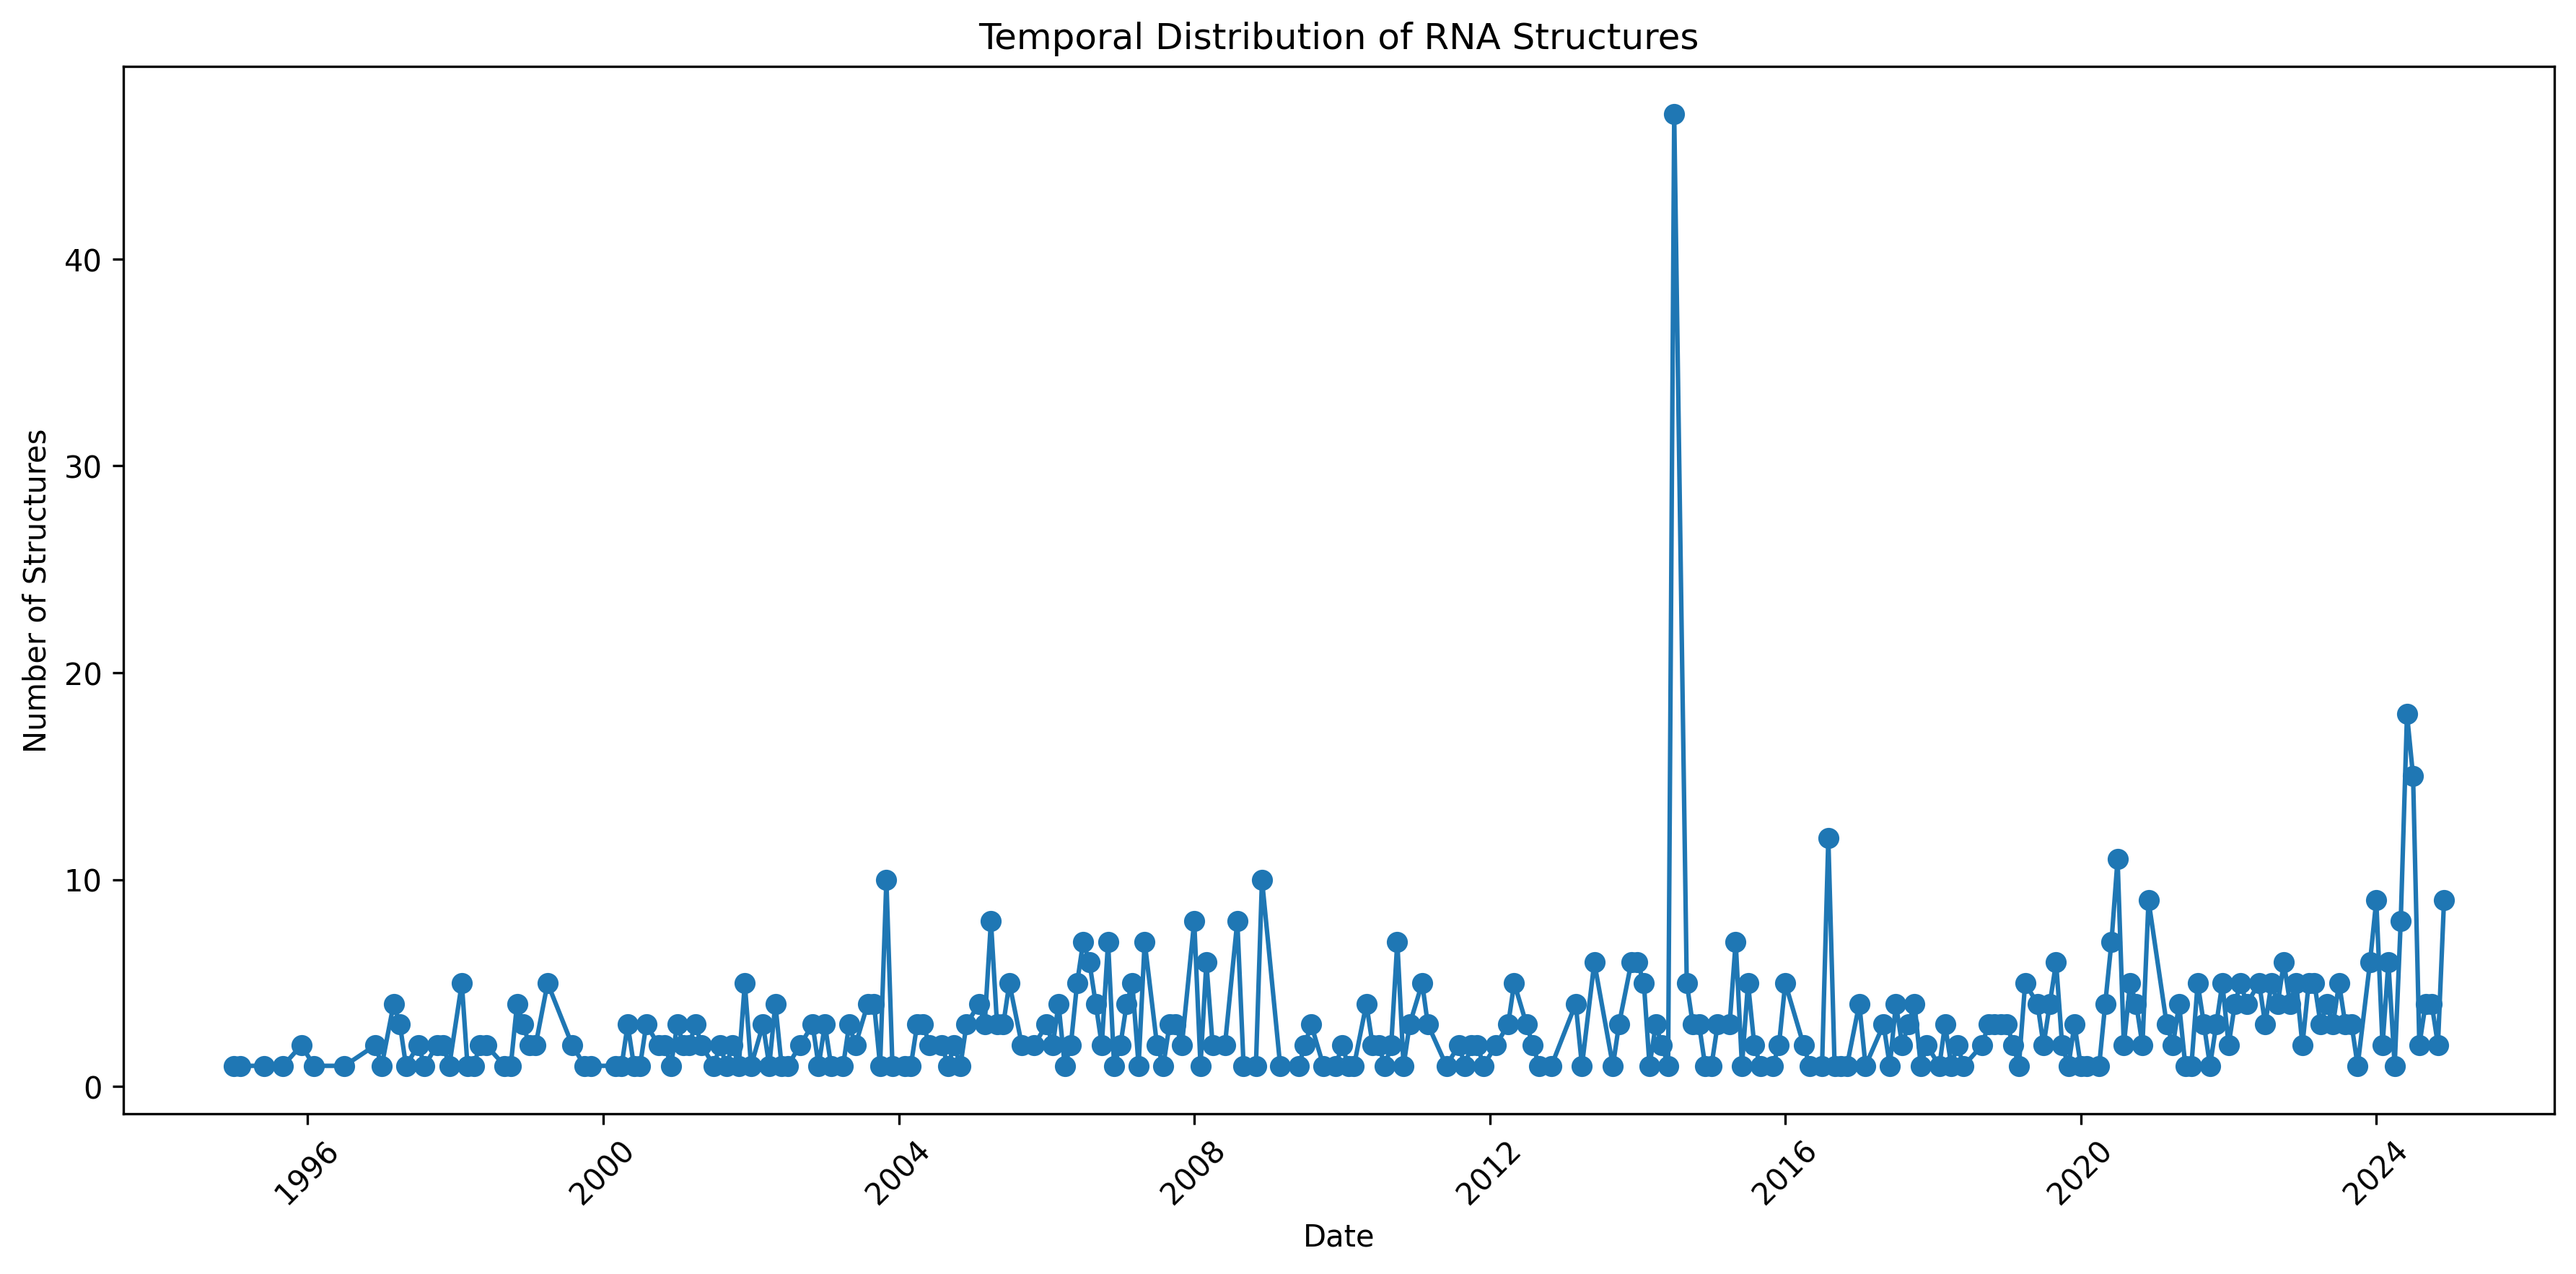

The data file committed next to this chart (first rows):
year_month, count
1995-01-01, 1
1995-02-01, 1
1995-06-01, 1
1995-09-01, 1
1995-12-01, 2
1996-02-01, 1
1996-07-01, 1
1996-12-01, 2
1997-01-01, 1
1997-03-01, 4
1997-04-01, 3
1997-05-01, 1
1997-07-01, 2
1997-08-01, 1
1997-10-01, 2
1997-11-01, 2
1997-12-01, 1
1998-02-01, 5
1998-03-01, 1
1998-04-01, 1
1998-05-01, 2
1998-06-01, 2
1998-09-01, 1
1998-10-01, 1
1998-11-01, 4
1998-12-01, 3
1999-01-01, 2
1999-02-01, 2
1999-04-01, 5
1999-08-01, 2
1999-10-01, 1
1999-11-01, 1
2000-03-01, 1
2000-04-01, 1
2000-05-01, 3
2000-06-01, 1
2000-07-01, 1
2000-08-01, 3
2000-10-01, 2
2000-11-01, 2
2000-12-01, 1
2001-01-01, 3
2001-02-01, 2
2001-03-01, 2
2001-04-01, 3
2001-05-01, 2
2001-07-01, 1
2001-08-01, 2
2001-09-01, 1
2001-10-01, 2
2001-11-01, 1
2001-12-01, 5
2002-01-01, 1
2002-03-01, 3
2002-04-01, 1
2002-05-01, 4
2002-06-01, 1
2002-07-01, 1
2002-09-01, 2
2002-11-01, 3
... 212 more rows
